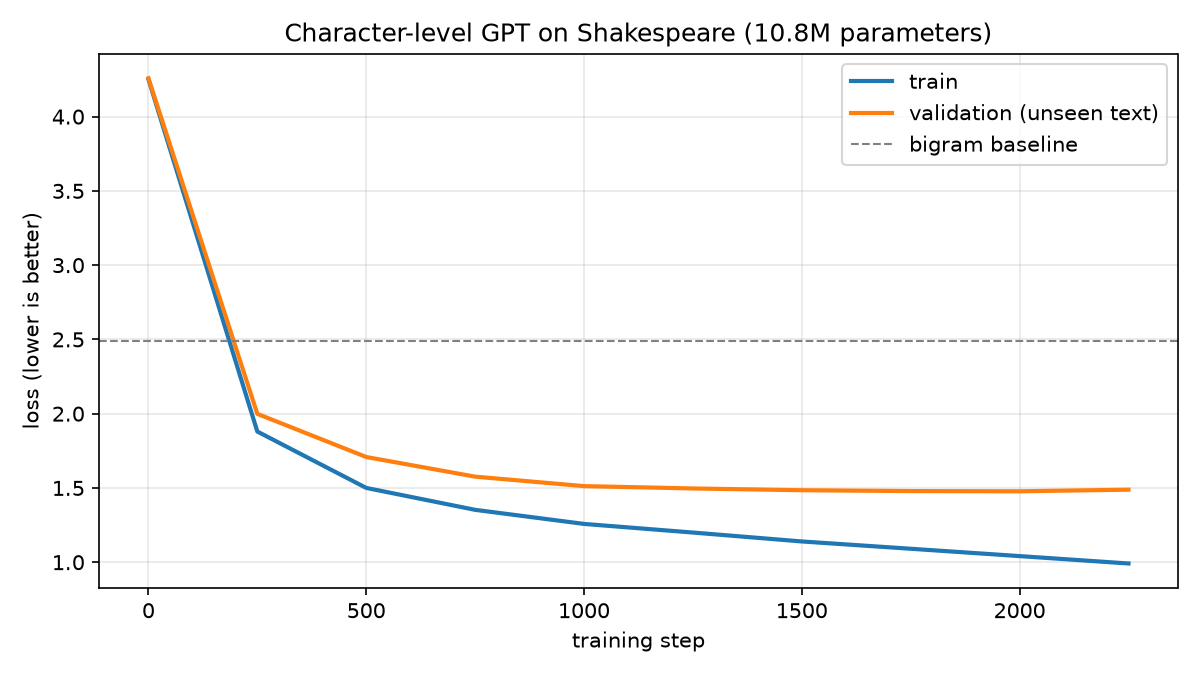

Values plotted in this chart, from the file beside it:
step, train_loss, val_loss, lr, elapsed_min
0, 4.252, 4.258, 1.00e-05, 0.62
250, 1.88, 1.999, 9.98e-04, 3.68
500, 1.5, 1.708, 9.85e-04, 6.84
750, 1.353, 1.576, 9.61e-04, 10.07
1000, 1.258, 1.512, 9.27e-04, 13.41
1250, 1.2, 1.497, 8.83e-04, 16.85
1500, 1.14, 1.485, 8.31e-04, 20.34
1750, 1.091, 1.479, 7.71e-04, 23.86
2000, 1.041, 1.478, 7.05e-04, 27.42
2250, 0.9915, 1.488, 6.36e-04, 30.99
